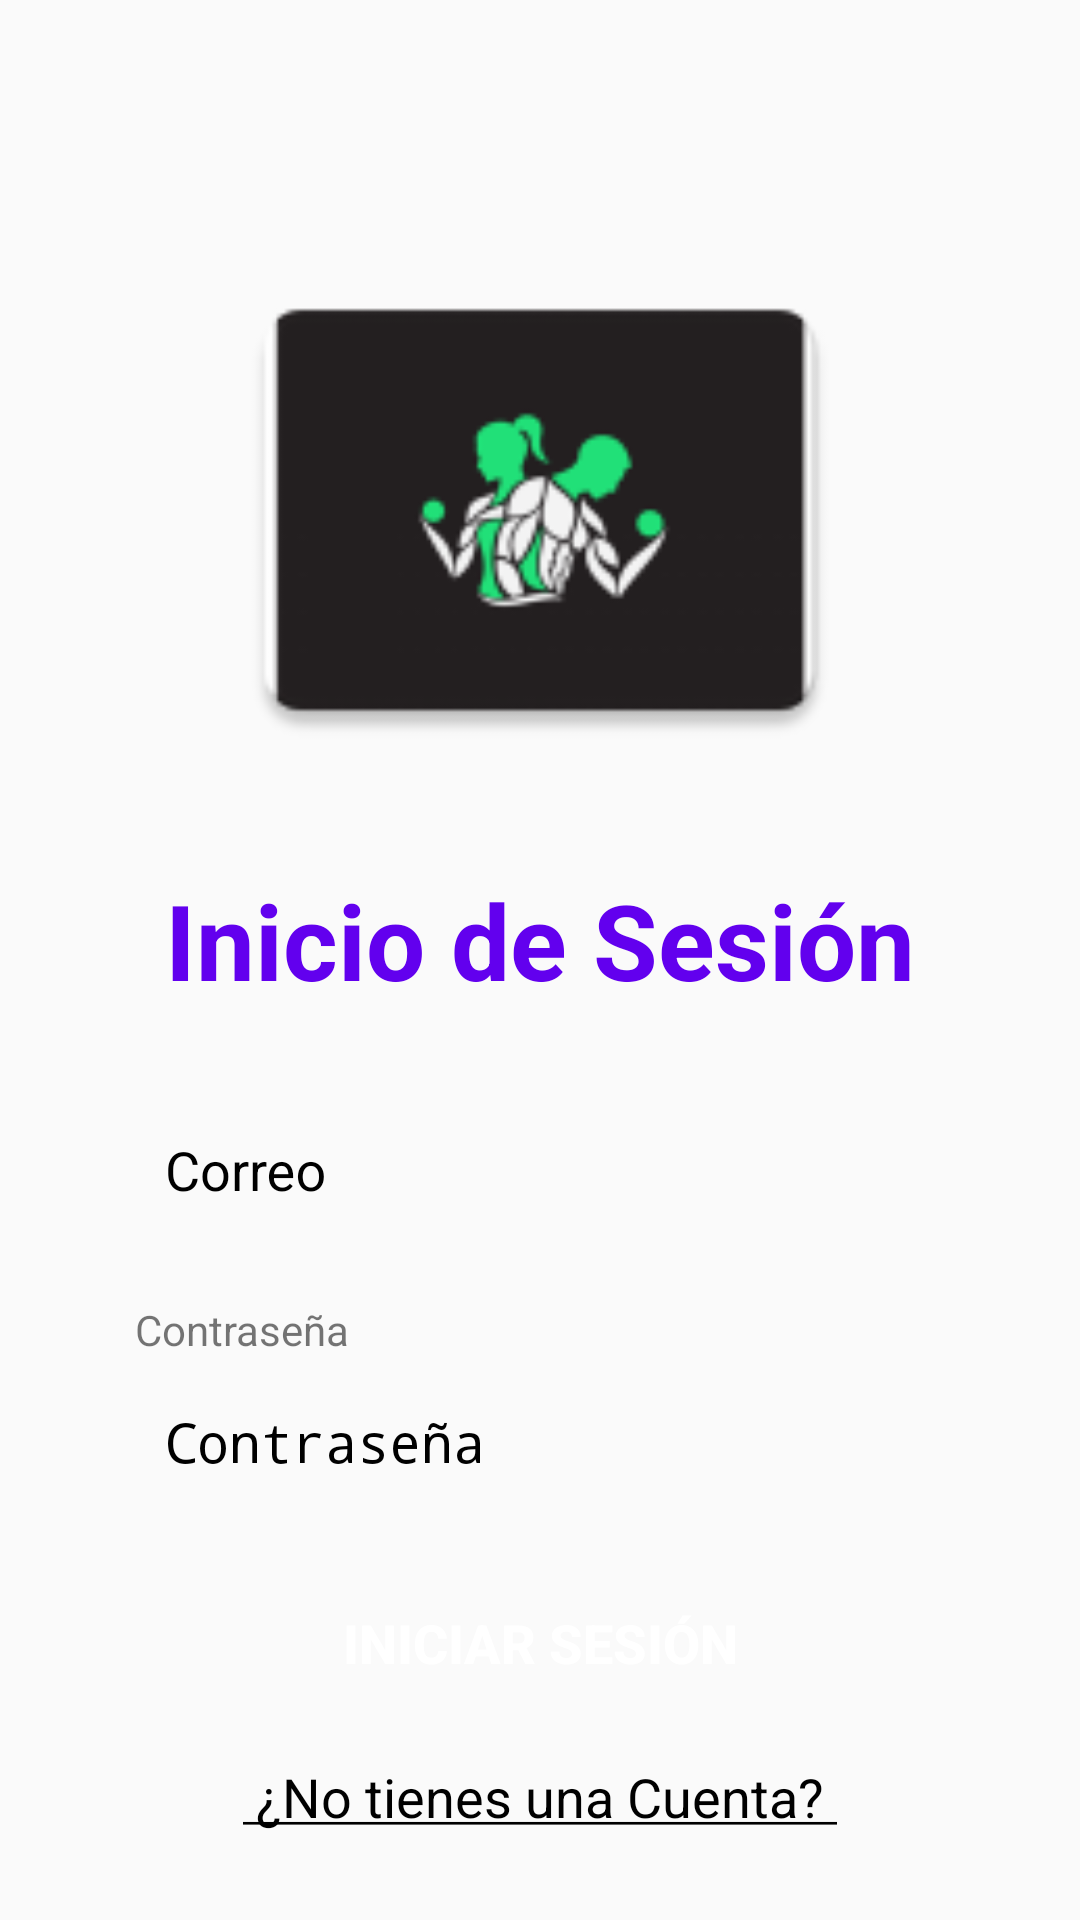

Write the Android layout XML for this screen, with the resource values it uses.
<!-- AndroidManifest.xml: application theme Theme.FunctionalTraining -->
<!-- res/layout/fragment_login.xml -->
<?xml version="1.0" encoding="utf-8"?>
<androidx.constraintlayout.widget.ConstraintLayout
    xmlns:android="http://schemas.android.com/apk/res/android"
    xmlns:tools="http://schemas.android.com/tools"
    android:layout_width="match_parent"
    android:layout_height="match_parent"
    android:background="@android:color/transparent"
    xmlns:app="http://schemas.android.com/apk/res-auto"
    tools:context=".Presentation.AccessAcount.Login.Implementations.LoginFragment">

    <ImageView
        android:id="@+id/imageView"
        android:layout_width="@dimen/_200dp"
        android:layout_height="@dimen/_200dp"
        android:layout_marginTop="70dp"
        android:importantForAccessibility="no"
        android:src="@mipmap/ic_logo_app"
        app:layout_constraintEnd_toEndOf="parent"
        app:layout_constraintStart_toStartOf="parent"
        app:layout_constraintTop_toTopOf="parent" />

    <androidx.constraintlayout.widget.ConstraintLayout
        android:id="@+id/constraintLayout"
        android:layout_width="0dp"
        android:layout_height="wrap_content"
        android:layout_marginStart="@dimen/_35dp"
        android:layout_marginTop="20dp"
        android:layout_marginEnd="@dimen/_35dp"
        android:background="@drawable/card_background"
        app:layout_constraintEnd_toEndOf="parent"
        app:layout_constraintStart_toStartOf="parent"
        app:layout_constraintTop_toBottomOf="@+id/imageView">

        <TextView
            android:id="@+id/tv_name_fragment_login"
            android:layout_width="match_parent"
            android:layout_height="wrap_content"
            android:gravity="center"
            android:text="@string/init_section"
            android:textColor="@color/colorPrimary"
            android:textSize="@dimen/_35sp"
            android:textStyle="bold"
            app:layout_constraintEnd_toEndOf="parent"
            app:layout_constraintStart_toStartOf="parent"
            app:layout_constraintTop_toTopOf="parent" />

        <LinearLayout
            android:id="@+id/ll_container_email"
            android:layout_width="0dp"
            android:orientation="vertical"
            android:layout_height="wrap_content"
            android:layout_gravity="center"
            android:layout_marginTop="@dimen/_15dp"
            app:layout_constraintEnd_toEndOf="parent"
            app:layout_constraintStart_toStartOf="parent"
            app:layout_constraintTop_toBottomOf="@+id/tv_name_fragment_login">

            <com.google.android.material.textfield.TextInputLayout
                android:id="@+id/textField_email"
                android:layout_width="match_parent"
                android:layout_height="wrap_content"
                android:hint="@string/Email"
                android:layout_marginLeft="@dimen/_10dp"
                android:layout_marginRight="@dimen/_10dp"
                android:textColorHint="@color/black">

                <com.google.android.material.textfield.TextInputEditText
                    android:id="@+id/et_email_login"
                    android:layout_width="match_parent"
                    android:layout_height="56dp"
                    android:paddingStart="@dimen/_10dp"
                    android:inputType="textEmailAddress"
                    android:background="@drawable/edt_email"
                    android:textColor="@color/black"
                    tools:ignore="RtlSymmetry" />
            </com.google.android.material.textfield.TextInputLayout>

        </LinearLayout>

        <LinearLayout
            android:id="@+id/ll_container_password"
            android:layout_width="0dp"
            android:orientation="vertical"
            android:layout_height="wrap_content"
            android:layout_marginTop="@dimen/_15dp"
            app:layout_constraintEnd_toEndOf="parent"
            app:layout_constraintStart_toStartOf="parent"
            app:layout_constraintTop_toBottomOf="@+id/ll_container_email">

            <TextView
                android:layout_width="wrap_content"
                android:layout_height="wrap_content"
                android:layout_marginStart="@dimen/_10dp"
                android:layout_marginEnd="@dimen/_10dp"
                android:text="@string/password"/>

            <EditText
                android:id="@+id/et_Pass_Login"
                android:layout_width="match_parent"
                android:layout_height="@dimen/_56dp"
                android:layout_gravity="center"
                android:layout_marginStart="@dimen/_10dp"
                android:layout_marginEnd="@dimen/_10dp"
                android:paddingStart="@dimen/_10dp"
                android:background="@drawable/edt_email"
                android:digits="@string/CaracteresPass"
                android:hint="@string/password"
                android:importantForAutofill="no"
                android:inputType="textPassword"
                android:maxLength="10"
                android:textColor="@color/black"
                android:textColorHint="@color/black"
                tools:ignore="RtlSymmetry" />

        </LinearLayout>

        <Button
            android:id="@+id/btn_start_section"
            android:layout_width="0dp"
            android:layout_height="wrap_content"
            android:layout_marginTop="@dimen/_15dp"
            android:layout_marginStart="@dimen/_10dp"
            android:layout_marginEnd="@dimen/_10dp"
            android:background="@drawable/btn_general"
            android:text="@string/log_in"
            android:textColor="@color/white"
            android:textSize="@dimen/_18sp"
            android:textStyle="bold"
            app:layout_constraintEnd_toEndOf="parent"
            app:layout_constraintStart_toStartOf="parent"
            app:layout_constraintTop_toBottomOf="@+id/ll_container_password" />

        <TextView
            android:id="@+id/tv_register_user"
            android:layout_width="0dp"
            android:layout_height="wrap_content"
            android:layout_marginTop="@dimen/_15dp"
            android:layout_marginBottom="@dimen/_20dp"
            android:gravity="center"
            android:text="@string/registrar_usuario"
            android:textColor="@color/black"
            android:textSize="@dimen/_18sp"
            app:layout_constraintBottom_toBottomOf="parent"
            app:layout_constraintEnd_toEndOf="parent"
            app:layout_constraintStart_toStartOf="parent"
            app:layout_constraintTop_toBottomOf="@+id/btn_start_section" />

    </androidx.constraintlayout.widget.ConstraintLayout>

</androidx.constraintlayout.widget.ConstraintLayout>
<!-- resources referenced by this layout -->
<resources>
  <dimen name="_10dp">10dp</dimen>
  <dimen name="_15dp">15dp</dimen>
  <dimen name="_18sp">18sp</dimen>
  <dimen name="_200dp">200dp</dimen>
  <dimen name="_20dp">20dp</dimen>
  <dimen name="_35dp">35dp</dimen>
  <dimen name="_35sp">35sp</dimen>
  <dimen name="_56dp">56dp</dimen>
  <!-- mipmap ic_logo_app: png bitmap (mipmap-hdpi, 2314 bytes) -->
  <string name="CaracteresPass">1234567890abcdefghijklmnopqrstuvwxyzABCDEFGHIJKLMNOPQRSTUVWXYZ*</string>
  <string name="Email">Correo</string>
  <string name="init_section">Inicio de Sesión</string>
  <string name="log_in">Iniciar Sesión</string>
  <string name="password">Contraseña</string>
  <string name="registrar_usuario"><u> ¿No tienes una Cuenta? </u></string>
  <style name="Theme.FunctionalTraining" parent="Base.Theme.FunctionalTraining" />
  <style name="Base.Theme.FunctionalTraining" parent="Theme.AppCompat.Light.NoActionBar">
          
          
      </style>
  <!-- not gathered from this repository: default colours our renderer supplied (Android Studio template values) -->
  <color name="black">#FF000000</color>
  <color name="white">#FFFFFFFF</color>
  <color name="colorPrimary">#FF6200EE</color>
</resources>
